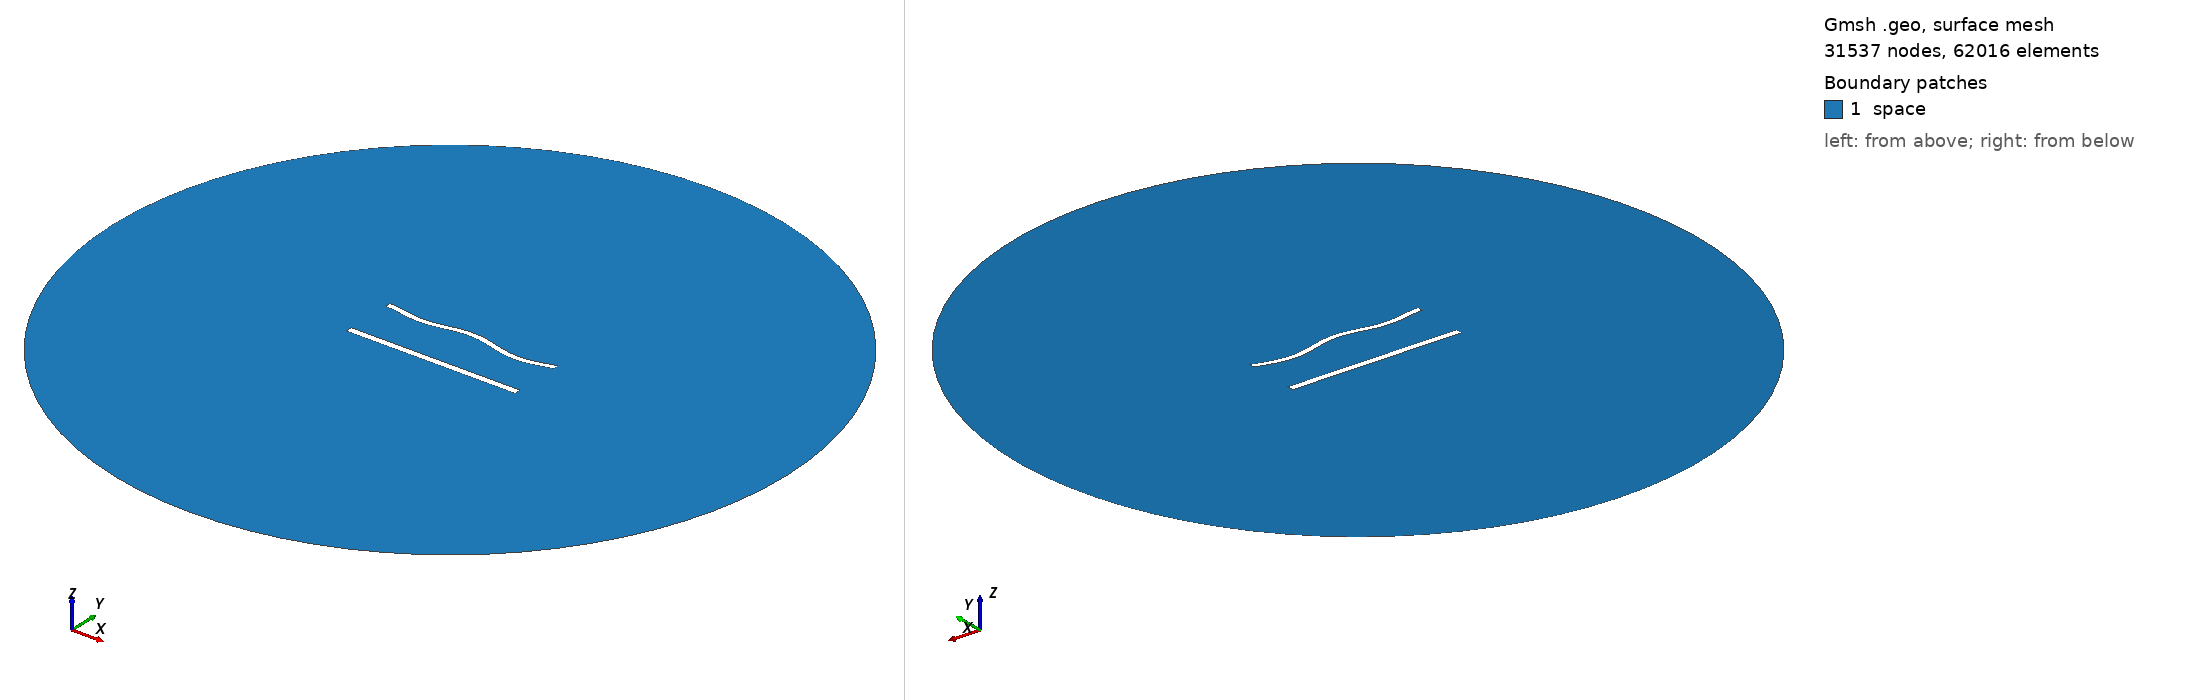

Gmsh geometry script, surface-meshed: 31537 nodes, 62016 surface elements. Boundary patches (legend numbers): 1 space. Left view from above one corner, right view from below the opposite corner. Legend entries are the model's physical surfaces. The drawing asked Gmsh for element sizes between 1% and 20% of the model's largest extent; the script's own settings can give other sizes.

=== 1147.geo (drawn) ===
//---------------------------------------
// Geometry kernel
//---------------------------------------

SetFactory("OpenCASCADE");



//---------------------------------------
// Parameters of the geometry
//---------------------------------------

// Overetch of the upper plate
overetch = 0.25;

// Distance between the plates
distance = 30.0;

// Discretization over the x axis (for the deformation)
nx = 50; 

// Length of the plate
L = 100 - overetch; 

// Number of modes
n = 4; 

// 1st mode coefficient
coeff(1) = -1.5;
beta(1) = 0.596864 * 3.1415926535 / L;

// 2nd mode coefficient
coeff(2) = 0.0;
beta(2) = 1.49418 * 3.1415926535 / L;

// 3rd mode coefficient
coeff(3) = 0.0;
beta(3) = 2.50025 * 3.1415926535 / L;

// 4th mode coefficient
coeff(4) = -1.5;
beta(4) = 3.49999 * 3.1415926535 / L;



//---------------------------------------
// Upper plate (deformed rectangle)
//---------------------------------------

// Coordiantes of the upper plate
xmin = -50;
xmax = 50 - overetch;

// Height of the upper plate
yheight = 4 - 2 * overetch;

// Indexes of the points
UpperID[] = {};
LowerID[] = {};
LeftID[] = {};
RightID[] = {};

// Point index
p = 1;

// Horizontal edges
For i In {1:nx}
    x = xmin + (i-1)*(xmax - xmin)/(nx-1);

    y_bottom = distance / 2 + overetch;
    For j In {1:n}
        C = (Cosh(beta(j)*L) + Cos(beta(j)*L)) / (Sinh(beta(j)*L) + Sin(beta(j)*L));
        y_bottom  = y_bottom + coeff(j) * (Cosh(beta(j)*(x+50)) - Cos(beta(j)*(x+50)) - C * (Sinh(beta(j)*(x+50)) - Sin(beta(j)*(x+50))));
    EndFor

    y_top = y_bottom + yheight;

    Point(p) = {x, y_top, 0, 1.0};
    UpperID[i] = p;
    p = p + 1;

    Point(p) = {x, y_bottom, 0, 1.0};
    LowerID[i] = p;
    p = p + 1;
EndFor

// Create point lists
UpperPts[] = {}; LowerPts[] = {};
For i In {1:nx}
  UpperPts[] += {UpperID[i]};
  LowerPts[] += {LowerID[i]};
EndFor

// Build splines
Spline(1) = {UpperPts[]};
Spline(2) = {LowerPts[]};
Line(3) = {LowerPts[nx-1], UpperPts[nx-1]};
Line(4) = {LowerPts[0], UpperPts[0]};

// Build the plane surface
Curve Loop(1) = {2, 3, -1, -4};
Plane Surface(1) = {1};



//---------------------------------------
// Lower plate (rectangle)
//---------------------------------------

// Vertices
Point(1001) = {-50, -distance/2, 0, 1.0};
Point(1002) = { 50, -distance/2, 0, 1.0};
Point(1003) = { 50,  -distance/2 + 4, 0, 1.0};
Point(1004) = {-50,  -distance/2 + 4, 0, 1.0};

// Edges
Line(5) = {1001, 1002};
Line(6) = {1002, 1003};
Line(7) = {1003, 1004};
Line(8) = {1004, 1001};

// Plane surface
Line Loop(2) = {5, 6, 7, 8};
Plane Surface(2) = {2}; 



//---------------------------------------
// Outer (fictious) boundary
//---------------------------------------

// Points
Point(1005) = {0, 0, 0};       // Center
Point(1006) = {200, 0, 0};     // Start point
Point(1007) = {0, 200, 0};     // 90 degrees
Point(1008) = {-200, 0, 0};    // 180 degrees
Point(1009) = {0, -200, 0};    // 270 degrees

// Circle arcs (each needs start, center, end)
Circle(9) = {1006, 1005, 1007};
Circle(10) = {1007, 1005, 1008};
Circle(11) = {1008, 1005, 1009};
Circle(12) = {1009, 1005, 1006};

// Plane surface for the entire domain
Curve Loop(3) = {9, 10, 11, 12};
Surface(3) = {3};

// Subtract the plates from the whole domain to obtain the actual domain where we want to solve the equations
BooleanDifference{ Surface{3}; Delete; }{ Surface{1}; Surface{2}; Delete; }




//---------------------------------------
// Transfinite Lines/Curves
//---------------------------------------

// Set the number of points on the boundaries
r = 6;
d = 0.15;

// Plates
Transfinite Curve {1} = 50*r/4 Using Progression 1;
Transfinite Line {2} = 50*r Using Progression 1;
Transfinite Curve {3, 4} = 2*r Using Progression 1+d;
Transfinite Line {5} = 50*r/4 Using Progression 1;
Transfinite Line {7} = 50*r Using Progression 1;
Transfinite Line {6} = 2*r Using Progression 1-d;
Transfinite Line {8} = 2*r Using Progression 1+d;

// Outer boundary
Transfinite Line {9, 10, 11, 12} = 20 Using Progression 1;



//---------------------------------------
// Physical groups
//---------------------------------------                

// Physical curves (boundaries)
Physical Line("force_segment", 10) = {2};
Physical Line("upper_plate", 11) = {1, 3, 4};
Physical Line("lower_plate", 12) = {5, 6, 7, 8};
Physical Line("boundary", 20) = {9, 10, 11, 12};

// Physical Surfaces
Physical Surface("space", 30) = {3};



//---------------------------------------
// 6. Generate the Mesh
//---------------------------------------

// 2D mesh generation
Mesh 2;
